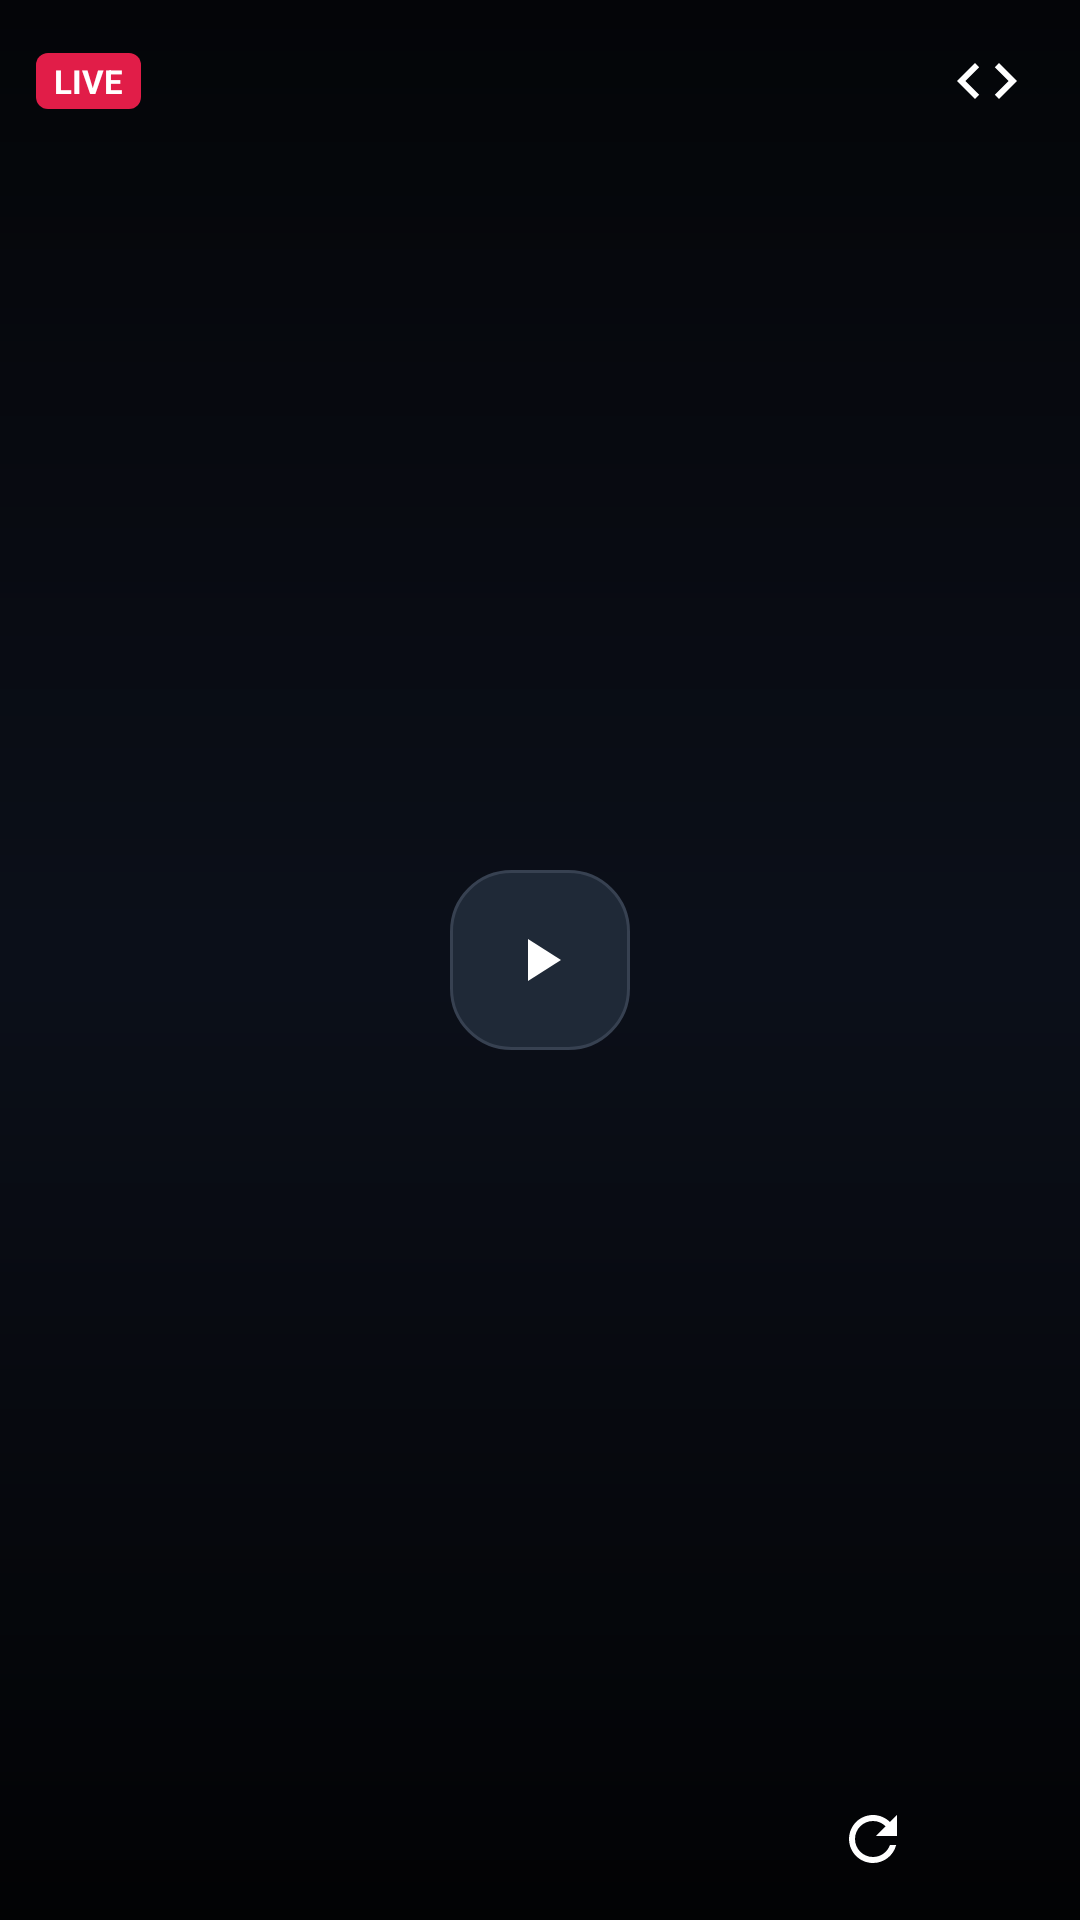

Reconstruct the res/layout file that produces this screen, plus the resources it refers to.
<!-- AndroidManifest.xml: application theme Theme.LiveStream -->
<!-- res/layout/custom_player_controls.xml -->
<?xml version="1.0" encoding="utf-8"?>
<FrameLayout xmlns:android="http://schemas.android.com/apk/res/android"
    xmlns:app="http://schemas.android.com/apk/res-auto"
    xmlns:tools="http://schemas.android.com/tools"
    android:layout_width="match_parent"
    android:layout_height="match_parent"
    android:background="@drawable/bg_player_gradient">

    
    <LinearLayout
        android:id="@+id/playerTopBar"
        android:layout_width="match_parent"
        android:layout_height="wrap_content"
        android:layout_gravity="top"
        android:gravity="center_vertical"
        android:orientation="horizontal"
        android:paddingHorizontal="12dp"
        android:paddingVertical="8dp">

        
        <TextView
            android:id="@+id/tvPlayerLiveBadge"
            android:layout_width="wrap_content"
            android:layout_height="wrap_content"
            android:background="@drawable/bg_live_badge"
            android:paddingHorizontal="6dp"
            android:paddingVertical="2dp"
            android:text="LIVE"
            android:textColor="@color/white"
            android:textSize="11sp"
            android:textStyle="bold" />

        
        <TextView
            android:id="@+id/tvPlayerChannelTitle"
            android:layout_width="0dp"
            android:layout_height="wrap_content"
            android:layout_marginStart="10dp"
            android:layout_weight="1"
            android:ellipsize="end"
            android:maxLines="1"
            android:textColor="@color/white"
            android:textSize="15sp"
            android:textStyle="bold"
            tools:text="Star Sports 1 HD" />

        
        <ImageButton
            android:id="@+id/btnAspectRatio"
            android:layout_width="38dp"
            android:layout_height="38dp"
            android:background="?attr/selectableItemBackgroundBorderless"
            android:contentDescription="Aspect Ratio"
            android:padding="8dp"
            android:src="@drawable/ic_aspect_ratio"
            app:tint="@color/white" />

        
        <ImageButton
            android:id="@+id/btnStreamInfo"
            android:layout_width="38dp"
            android:layout_height="38dp"
            android:background="?attr/selectableItemBackgroundBorderless"
            android:contentDescription="Stream Info"
            android:padding="8dp"
            android:src="@drawable/ic_code"
            app:tint="@color/white" />
    </LinearLayout>

    
    <FrameLayout
        android:layout_width="wrap_content"
        android:layout_height="wrap_content"
        android:layout_gravity="center">

        <ImageButton
            android:id="@+id/btnPlayPause"
            android:layout_width="60dp"
            android:layout_height="60dp"
            android:background="@drawable/bg_pill_status"
            android:contentDescription="Play/Pause"
            android:padding="14dp"
            android:src="@drawable/ic_play"
            app:tint="@color/white" />

        <ProgressBar
            android:id="@+id/playerLoadingProgress"
            android:layout_width="54dp"
            android:layout_height="54dp"
            android:layout_gravity="center"
            android:indeterminate="true"
            android:indeterminateTint="@color/primary"
            android:visibility="gone" />
    </FrameLayout>

    
    <LinearLayout
        android:id="@+id/playerBottomBar"
        android:layout_width="match_parent"
        android:layout_height="wrap_content"
        android:layout_gravity="bottom"
        android:gravity="center_vertical"
        android:orientation="horizontal"
        android:paddingHorizontal="12dp"
        android:paddingVertical="8dp">

        
        <TextView
            android:id="@+id/tvExtractorStatus"
            android:layout_width="0dp"
            android:layout_height="wrap_content"
            android:layout_weight="1"
            android:ellipsize="end"
            android:maxLines="1"
            android:textColor="@color/text_secondary"
            android:textSize="12sp"
            tools:text="🟢 Stream Active • HLS .m3u8" />

        
        <ImageButton
            android:id="@+id/btnReloadStream"
            android:layout_width="38dp"
            android:layout_height="38dp"
            android:background="?attr/selectableItemBackgroundBorderless"
            android:contentDescription="Reload Stream"
            android:padding="8dp"
            android:src="@drawable/ic_refresh"
            app:tint="@color/white" />

        
        <ImageButton
            android:id="@+id/btnFullscreenToggle"
            android:layout_width="38dp"
            android:layout_height="38dp"
            android:background="?attr/selectableItemBackgroundBorderless"
            android:contentDescription="Fullscreen"
            android:padding="8dp"
            android:src="@drawable/ic_fullscreen"
            app:tint="@color/white" />
    </LinearLayout>

</FrameLayout>
<!-- resources referenced by this layout -->
<resources>
  <color name="primary">#3B82F6</color>
  <color name="text_secondary">#9CA3AF</color>
  <color name="white">#FFFFFF</color>
  <!-- drawable bg_live_badge (drawable) -->
  <?xml version="1.0" encoding="utf-8"?>
  <shape xmlns:android="http://schemas.android.com/apk/res/android"
      android:shape="rectangle">
      <corners android:radius="4dp" />
      <solid android:color="#E11D48" />
      <padding
          android:left="6dp"
          android:top="2dp"
          android:right="6dp"
          android:bottom="2dp" />
  </shape>
  <!-- drawable bg_pill_status (drawable) -->
  <?xml version="1.0" encoding="utf-8"?>
  <shape xmlns:android="http://schemas.android.com/apk/res/android"
      android:shape="rectangle">
      <corners android:radius="20dp" />
      <solid android:color="#1F2937" />
      <stroke
          android:width="1dp"
          android:color="#374151" />
      <padding
          android:left="10dp"
          android:top="4dp"
          android:right="10dp"
          android:bottom="4dp" />
  </shape>
  <!-- drawable bg_player_gradient (drawable) -->
  <?xml version="1.0" encoding="utf-8"?>
  <shape xmlns:android="http://schemas.android.com/apk/res/android"
      android:shape="rectangle">
      <gradient
          android:angle="270"
          android:startColor="#B3000000"
          android:centerColor="#00000000"
          android:endColor="#D9000000" />
  </shape>
  <!-- drawable ic_code (drawable) -->
  <vector xmlns:android="http://schemas.android.com/apk/res/android"
      android:width="24dp"
      android:height="24dp"
      android:viewportWidth="24"
      android:viewportHeight="24">
      <path
          android:fillColor="#00E5FF"
          android:pathData="M9.4,16.6L4.8,12l4.6,-4.6L8,6l-6,6 6,6 1.4,-1.4zM14.6,16.6l4.6,-4.6 -4.6,-4.6L16,6l6,6 -6,6 -1.4,-1.4z" />
  </vector>
  <!-- drawable ic_play (drawable) -->
  <vector xmlns:android="http://schemas.android.com/apk/res/android"
      android:width="24dp"
      android:height="24dp"
      android:viewportWidth="24"
      android:viewportHeight="24">
      <path
          android:fillColor="#00E5FF"
          android:pathData="M8,5v14l11,-7z" />
  </vector>
  <!-- drawable ic_refresh (drawable) -->
  <vector xmlns:android="http://schemas.android.com/apk/res/android"
      android:width="24dp"
      android:height="24dp"
      android:viewportWidth="24"
      android:viewportHeight="24">
      <path
          android:fillColor="#F0F6FC"
          android:pathData="M17.65,6.35C16.2,4.9 14.21,4 12,4c-4.42,0 -7.99,3.58 -7.99,8s3.57,8 7.99,8c3.73,0 6.84,-2.55 7.73,-6h-2.08c-0.82,2.33 -3.04,4 -5.65,4 -3.31,0 -6,-2.69 -6,-6s2.69,-6 6,-6c1.66,0 3.14,0.69 4.22,1.78L13,11h7V4l-2.35,2.35z" />
  </vector>
  <style name="Theme.LiveStream" parent="Theme.Material3.Dark.NoActionBar">
          <item name="android:statusBarColor">@color/bg_dark</item>
          <item name="android:navigationBarColor">@color/bg_dark</item>
          <item name="android:windowBackground">@color/bg_dark</item>
          <item name="colorPrimary">@color/primary</item>
          <item name="colorSecondary">@color/accent_red</item>
          <item name="android:fontFamily">sans-serif</item>
      </style>
  <color name="bg_dark">#0B0F19</color>
  <color name="accent_red">#E11D48</color>
</resources>
